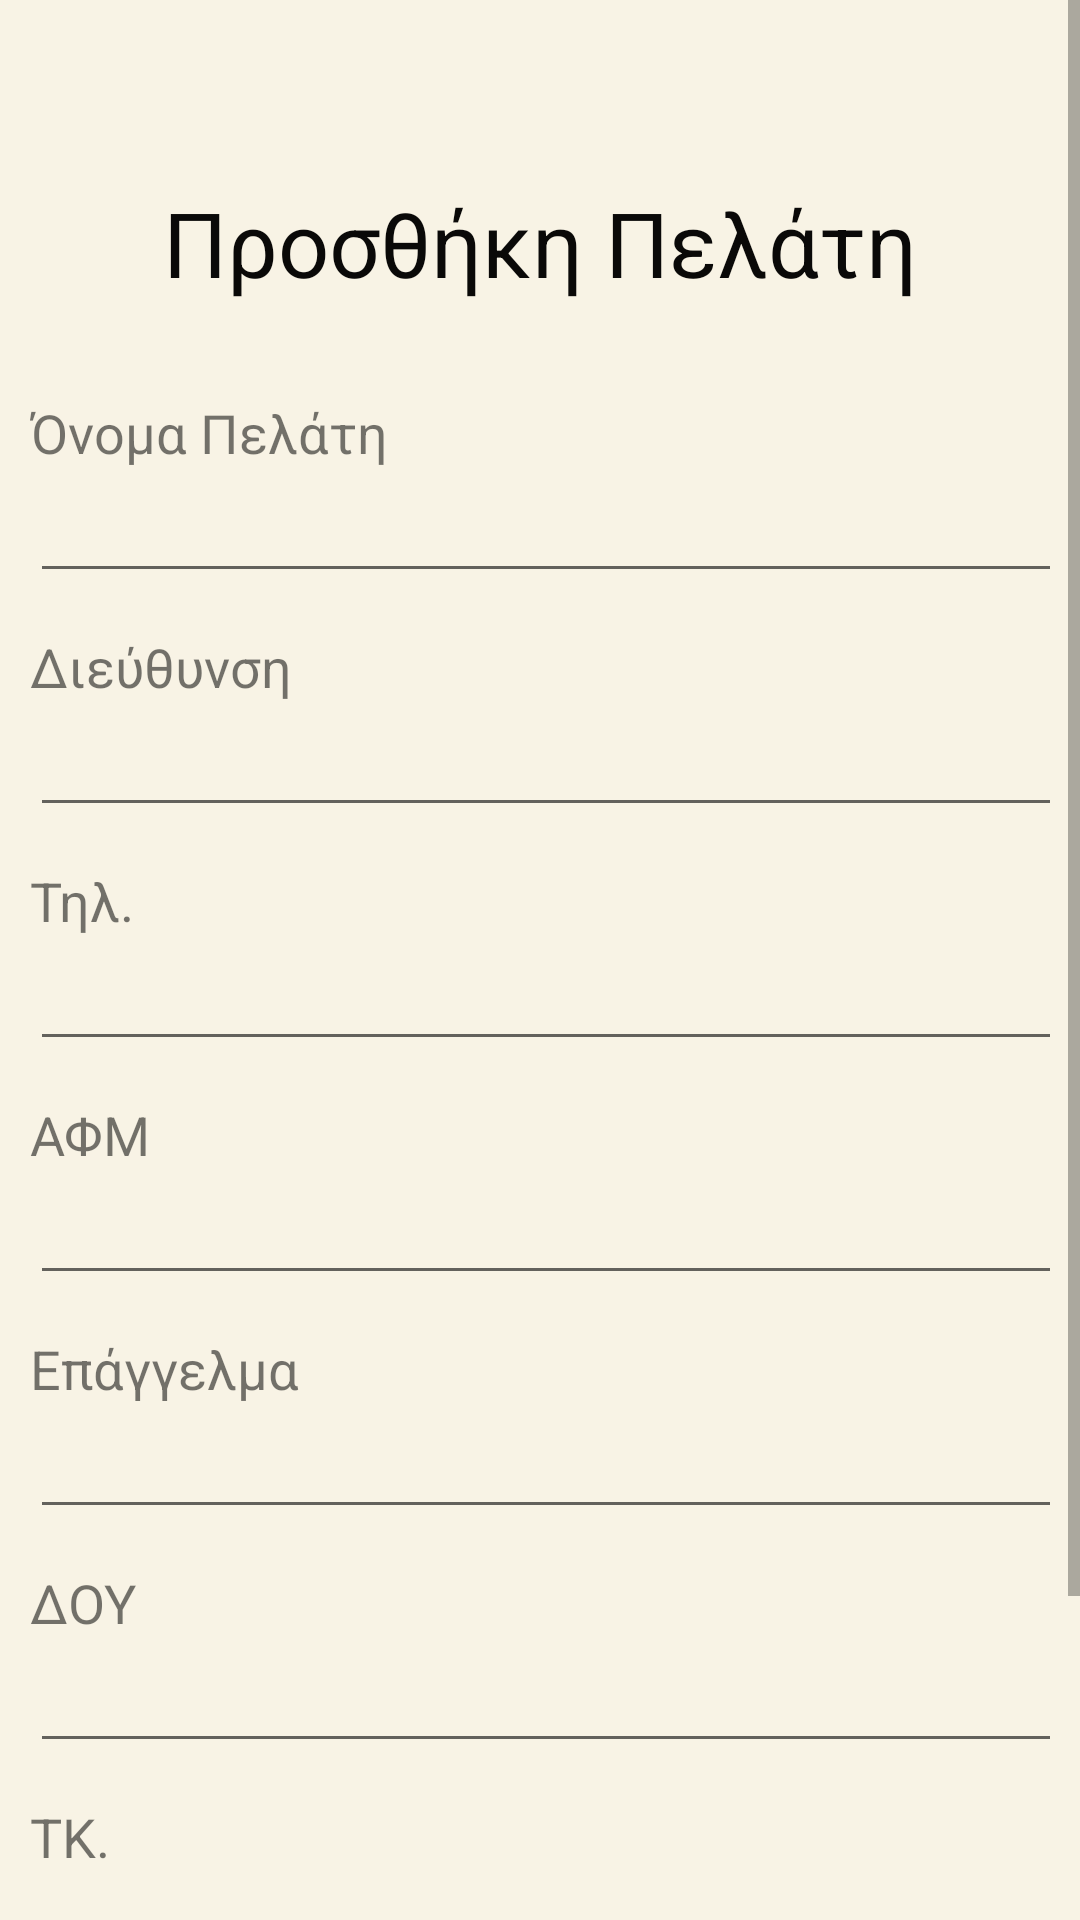

The Android layout XML behind this screen, and the referenced resources:
<!-- AndroidManifest.xml: application theme AppTheme -->
<!-- res/layout/activity_pelatis.xml -->
<?xml version="1.0" encoding="utf-8"?>
<ScrollView xmlns:android="http://schemas.android.com/apk/res/android"
    xmlns:app="http://schemas.android.com/apk/res-auto"
    xmlns:tools="http://schemas.android.com/tools"
    android:layout_width="match_parent"
    android:layout_height="match_parent"
    android:background="@color/ic_launcher_background"
    android:scrollbarStyle="insideOverlay">

    <android.support.constraint.ConstraintLayout xmlns:android="http://schemas.android.com/apk/res/android"
        xmlns:app="http://schemas.android.com/apk/res-auto"
        xmlns:tools="http://schemas.android.com/tools"
        android:layout_width="match_parent"
        android:layout_height="wrap_content"
        android:background="@color/ic_launcher_background"
        android:layout_marginTop="20dp"
        android:padding="10dp"
        tools:context=".AddPelates">

        <LinearLayout
            android:id="@id/title"
            android:layout_width="wrap_content"
            android:layout_height="70dp"
            android:layout_marginEnd="8dp"
            android:layout_marginLeft="8dp"
            android:layout_marginRight="8dp"
            android:layout_marginStart="8dp"
            android:layout_marginTop="8dp"
            android:gravity="center_vertical"
            android:orientation="vertical"
            app:layout_constraintEnd_toEndOf="parent"
            app:layout_constraintStart_toStartOf="parent"
            app:layout_constraintTop_toTopOf="parent">

            <TextView
                android:id="@+id/titleText"
                android:layout_width="match_parent"
                android:layout_height="wrap_content"
                android:layout_marginEnd="8dp"
                android:layout_marginLeft="8dp"
                android:layout_marginRight="8dp"
                android:layout_marginStart="8dp"
                android:layout_marginTop="16dp"
                android:text="Προσθήκη Πελάτη"
                android:textColor="#0A0908"
                android:textSize="30sp"
                app:layout_constraintEnd_toEndOf="parent"
                app:layout_constraintStart_toStartOf="parent"
                app:layout_constraintTop_toTopOf="parent" />
        </LinearLayout>


        <LinearLayout
            android:id="@+id/linearOnomaPelati"
            android:layout_width="wrap_content"
            android:layout_height="70dp"
            android:layout_marginEnd="8dp"
            android:layout_marginLeft="8dp"
            android:layout_marginRight="8dp"
            android:layout_marginStart="8dp"
            android:layout_marginTop="24dp"
            android:orientation="vertical"
            app:layout_constraintEnd_toEndOf="parent"
            app:layout_constraintStart_toStartOf="parent"
            app:layout_constraintTop_toBottomOf="@+id/title">

            <TextView
                android:layout_width="match_parent"
                android:layout_height="wrap_content"
                android:hint="Ονομα Πελάτη"
                android:labelFor="@id/OnomaPelati"
                android:text="Όνομα Πελάτη"
                android:textSize="18sp" />

            <EditText
                android:id="@+id/OnomaPelati"
                android:layout_width="344dp"
                android:layout_height="wrap_content"
                android:inputType="" />
        </LinearLayout>

        <LinearLayout
            android:id="@+id/linearAddress"
            android:layout_width="wrap_content"
            android:layout_height="70dp"
            android:layout_marginEnd="8dp"
            android:layout_marginLeft="8dp"
            android:layout_marginRight="8dp"
            android:layout_marginStart="8dp"
            android:layout_marginTop="8dp"
            android:orientation="vertical"
            app:layout_constraintEnd_toEndOf="parent"
            app:layout_constraintStart_toStartOf="parent"
            app:layout_constraintTop_toBottomOf="@+id/linearOnomaPelati">

            <TextView
                android:layout_width="match_parent"
                android:layout_height="wrap_content"
                android:labelFor="@id/AddressPelati"
                android:text="Διεύθυνση"
                android:textSize="18sp" />

            <EditText
                android:id="@+id/AddressPelati"
                android:layout_width="344dp"
                android:layout_height="wrap_content"
                android:inputType="" />
        </LinearLayout>

        <LinearLayout
            android:id="@+id/linearThl"
            android:layout_width="wrap_content"
            android:layout_height="70dp"
            android:layout_marginBottom="1dp"
            android:layout_marginEnd="8dp"
            android:layout_marginLeft="8dp"
            android:layout_marginRight="8dp"
            android:layout_marginStart="8dp"
            android:layout_marginTop="8dp"
            android:orientation="vertical"
            app:layout_constraintBottom_toTopOf="@+id/linearAFM"
            app:layout_constraintEnd_toEndOf="parent"
            app:layout_constraintStart_toStartOf="parent"
            app:layout_constraintTop_toBottomOf="@+id/linearAddress">

            <TextView
                android:layout_width="match_parent"
                android:layout_height="wrap_content"
                android:labelFor="@id/ThlPelati"
                android:text="Τηλ."
                android:textSize="18sp" />

            <EditText
                android:id="@+id/ThlPelati"
                android:layout_width="344dp"
                android:layout_height="wrap_content"
                android:inputType="" />
        </LinearLayout>

        <LinearLayout
            android:id="@+id/linearAFM"
            android:layout_width="wrap_content"
            android:layout_height="70dp"
            android:layout_marginEnd="8dp"
            android:layout_marginLeft="8dp"
            android:layout_marginRight="8dp"
            android:layout_marginStart="8dp"
            android:layout_marginTop="8dp"
            android:orientation="vertical"
            app:layout_constraintEnd_toEndOf="parent"
            app:layout_constraintStart_toStartOf="parent"
            app:layout_constraintTop_toBottomOf="@+id/linearThl">

            <TextView
                android:layout_width="match_parent"
                android:layout_height="wrap_content"
                android:labelFor="@id/AFMPelati"
                android:text="ΑΦΜ"
                android:textSize="18sp" />

            <EditText
                android:id="@+id/AFMPelati"
                android:layout_width="344dp"
                android:layout_height="wrap_content"
                android:inputType="" />
        </LinearLayout>

        <LinearLayout
            android:id="@+id/linearJob"
            android:layout_width="wrap_content"
            android:layout_height="70dp"
            android:layout_marginEnd="8dp"
            android:layout_marginLeft="8dp"
            android:layout_marginRight="8dp"
            android:layout_marginStart="8dp"
            android:layout_marginTop="8dp"
            android:orientation="vertical"
            app:layout_constraintEnd_toEndOf="parent"
            app:layout_constraintStart_toStartOf="parent"
            app:layout_constraintTop_toBottomOf="@+id/linearAFM">

            <TextView
                android:layout_width="match_parent"
                android:layout_height="wrap_content"
                android:labelFor="@id/JobPelati"
                android:text="Επάγγελμα"
                android:textSize="18sp" />

            <EditText
                android:id="@+id/JobPelati"
                android:layout_width="344dp"
                android:layout_height="wrap_content"
                android:inputType="" />
        </LinearLayout>

        <LinearLayout
            android:id="@+id/linearDOI"
            android:layout_width="wrap_content"
            android:layout_height="70dp"
            android:layout_marginEnd="8dp"
            android:layout_marginLeft="8dp"
            android:layout_marginRight="8dp"
            android:layout_marginStart="8dp"
            android:layout_marginTop="8dp"
            android:orientation="vertical"
            app:layout_constraintEnd_toEndOf="parent"
            app:layout_constraintStart_toStartOf="parent"
            app:layout_constraintTop_toBottomOf="@+id/linearJob">

            <TextView
                android:layout_width="match_parent"
                android:layout_height="wrap_content"
                android:labelFor="@id/DOIpelati"
                android:text="ΔΟΥ"
                android:textSize="18sp" />

            <EditText
                android:id="@+id/DOIpelati"
                android:layout_width="344dp"
                android:layout_height="wrap_content"
                android:inputType="" />
        </LinearLayout>

        <LinearLayout
            android:id="@+id/linearTK"
            android:layout_width="wrap_content"
            android:layout_height="70dp"
            android:layout_marginEnd="8dp"
            android:layout_marginLeft="8dp"
            android:layout_marginRight="8dp"
            android:layout_marginStart="8dp"
            android:layout_marginTop="8dp"
            android:orientation="vertical"
            app:layout_constraintEnd_toEndOf="parent"
            app:layout_constraintStart_toStartOf="parent"
            app:layout_constraintTop_toBottomOf="@+id/linearDOI">

            <TextView
                android:layout_width="match_parent"
                android:layout_height="wrap_content"
                android:labelFor="@id/TKPelati"
                android:text="ΤΚ."
                android:textSize="18sp" />

            <EditText
                android:id="@+id/TKPelati"
                android:layout_width="344dp"
                android:layout_height="wrap_content"
                android:inputType="" />
        </LinearLayout>


        <LinearLayout
            android:id="@+id/linearAddBtn"
            android:layout_width="wrap_content"
            android:layout_height="70dp"
            android:layout_marginTop="20dp"
            android:orientation="vertical"
            app:layout_constraintEnd_toEndOf="parent"
            app:layout_constraintStart_toStartOf="parent"
            app:layout_constraintTop_toBottomOf="@+id/linearTK">

            <Button
                android:id="@+id/AddBtn"
                android:layout_width="250dp"
                android:layout_height="wrap_content"
                android:background="#2D3142"
                android:text="Προσθηκη Πελάτη"
                android:textColor="#FFFFFF"
                android:textSize="18sp"
                app:layout_constraintBottom_toBottomOf="parent"
                app:layout_constraintEnd_toEndOf="parent"
                app:layout_constraintStart_toStartOf="parent" />
        </LinearLayout>

    </android.support.constraint.ConstraintLayout>

</ScrollView>
<!-- resources referenced by this layout -->
<resources>
  <color name="ic_launcher_background">#F8F3E5</color>
  <style name="AppTheme" parent="Theme.AppCompat.Light.NoActionBar">
          
          <item name="android:windowBackground">@color/background_light</item>
          <item name="colorPrimary">@color/colorPrimary</item>
          <item name="colorPrimaryDark">@color/colorPrimaryDark</item>
          <item name="colorAccent">@color/colorAccent</item>
          <item name="android:colorBackground">@android:color/background_light</item>
      </style>
  <color name="background_light">#ffffff</color>
  <color name="colorPrimary">#4f5d75</color>
  <color name="colorPrimaryDark">#2d3142</color>
  <color name="colorAccent">#bfc0c0</color>
</resources>
